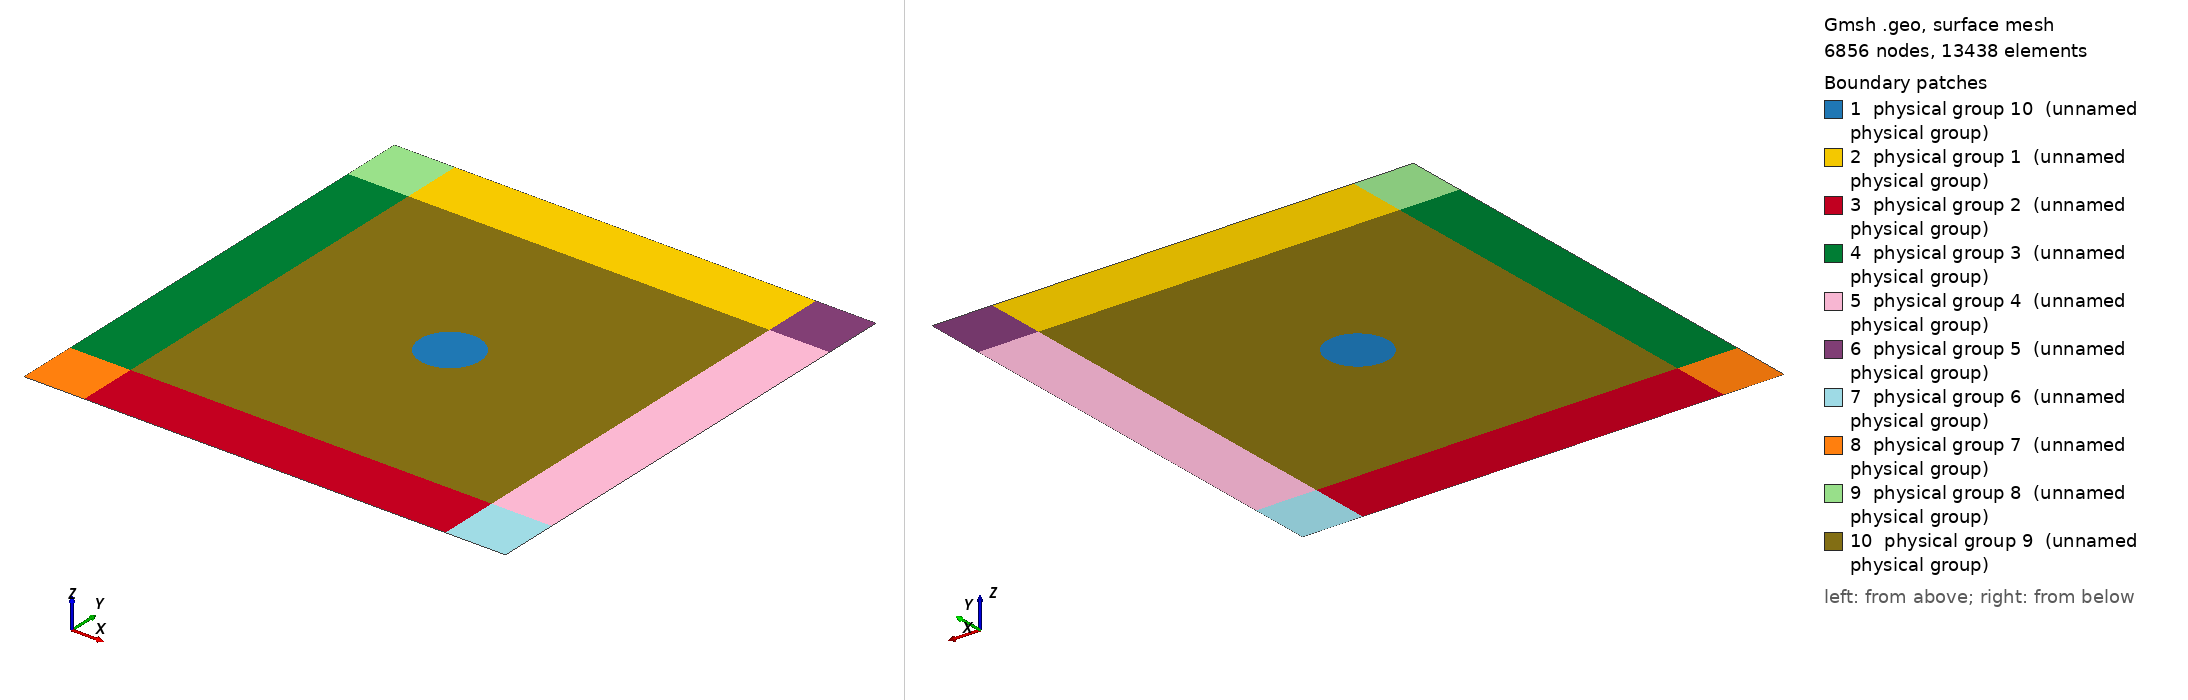

Gmsh geometry script, surface-meshed: 6856 nodes, 13438 surface elements. Boundary patches (legend numbers): 1 physical group 10 (unnamed physical group), 2 physical group 1 (unnamed physical group), 3 physical group 2 (unnamed physical group), 4 physical group 3 (unnamed physical group), 5 physical group 4 (unnamed physical group), 6 physical group 5 (unnamed physical group), 7 physical group 6 (unnamed physical group), 8 physical group 7 (unnamed physical group), 9 physical group 8 (unnamed physical group), 10 physical group 9 (unnamed physical group). Left view from above one corner, right view from below the opposite corner. Legend entries are the model's physical surfaces. The drawing asked Gmsh for element sizes between 1% and 20% of the model's largest extent; the script's own settings can give other sizes.

=== 2D_Dipole_PML_G1.geo (drawn) ===
// 2D Dipole + box PML — geometry order 1 (linear triangles everywhere).
// Vacuum |x|,|y|<=3 (tags 9,10), PML out to |x|,|y|=4 (tags 1–8).
// Dipole circle r=0.5 (curve tag 1, disk tag 10). Outer SMA tags match G2 JSON.
// Rebuild with ./remesh.sh (sets elementary := physical for fixGmshMesh).
SetFactory("OpenCASCADE");

r = 0.5;
a = 3.0;
b = 4.0;

Disk(1) = {0, 0, 0, r};
Rectangle(2) = {-a, -a, 0, 2*a, 2*a};           // vacuum square
Rectangle(3) = {-a, a, 0, 2*a, b-a};             // +Y slab
Rectangle(4) = {-a, -b, 0, 2*a, b-a};            // -Y slab
Rectangle(5) = {-b, -a, 0, b-a, 2*a};            // -X slab
Rectangle(6) = {a, -a, 0, b-a, 2*a};             // +X slab
Rectangle(7) = {a, a, 0, b-a, b-a};              // +X+Y corner
Rectangle(8) = {a, -b, 0, b-a, b-a};             // +X-Y corner
Rectangle(9) = {-b, -b, 0, b-a, b-a};            // -X-Y corner
Rectangle(10) = {-b, a, 0, b-a, b-a};            // -X+Y corner

BooleanFragments{ Surface{1:10}; Delete; }{}

// Map surfaces by centre (fragment renumbers).
s_list() = Surface{:};
disk = 0; vac = {};
pml1 = {}; pml2 = {}; pml3 = {}; pml4 = {};
pml5 = {}; pml6 = {}; pml7 = {}; pml8 = {};

For i In {0:#s_list()-1}
  s = s_list(i);
  bb() = BoundingBox Surface{s};
  cx = 0.5*(bb(0)+bb(3));
  cy = 0.5*(bb(1)+bb(4));
  dx = bb(3)-bb(0); dy = bb(4)-bb(1);
  If (dx < 1.2 && dy < 1.2 && Sqrt(cx*cx + cy*cy) < 0.3)
    disk = s;
  ElseIf (Abs(cx) < a-1e-3 && Abs(cy) < a-1e-3)
    vac() += {s};
  ElseIf (Abs(cx) < a-1e-3 && cy > 0)
    pml1() += {s};
  ElseIf (Abs(cx) < a-1e-3 && cy < 0)
    pml2() += {s};
  ElseIf (Abs(cy) < a-1e-3 && cx < 0)
    pml3() += {s};
  ElseIf (Abs(cy) < a-1e-3 && cx > 0)
    pml4() += {s};
  ElseIf (cx > 0 && cy > 0)
    pml5() += {s};
  ElseIf (cx > 0 && cy < 0)
    pml6() += {s};
  ElseIf (cx < 0 && cy < 0)
    pml7() += {s};
  ElseIf (cx < 0 && cy > 0)
    pml8() += {s};
  EndIf
EndFor

If (disk == 0)
  Error("Failed to identify dipole disk surface");
EndIf

Physical Surface(1) = pml1();
Physical Surface(2) = pml2();
Physical Surface(3) = pml3();
Physical Surface(4) = pml4();
Physical Surface(5) = pml5();
Physical Surface(6) = pml6();
Physical Surface(7) = pml7();
Physical Surface(8) = pml8();
Physical Surface(9) = vac();
Physical Surface(10) = {disk};

// Boundary curves
c_list() = Unique(Abs(Boundary{ Surface{s_list()}; }));
dipole_c = {};
sma4 = {}; sma6 = {}; sma13 = {}; sma15 = {};
sma18 = {}; sma19 = {}; sma20 = {}; sma21 = {};
sma22 = {}; sma23 = {}; sma24 = {}; sma25 = {};

For i In {0:#c_list()-1}
  c = c_list(i);
  bb() = BoundingBox Curve{c};
  cx = 0.5*(bb(0)+bb(3));
  cy = 0.5*(bb(1)+bb(4));
  // Full circle (or arc) around the origin: bbox ≈ [-r,r]^2
  If (Abs(cx) < 1e-3 && Abs(cy) < 1e-3 &&
      Abs(bb(0) + r) < 0.05 && Abs(bb(3) - r) < 0.05 &&
      Abs(bb(1) + r) < 0.05 && Abs(bb(4) - r) < 0.05)
    dipole_c() += {c};
  ElseIf (Abs(bb(1)-b) < 1e-6 && Abs(bb(4)-b) < 1e-6)
    If (bb(0) >= a-1e-6)
      sma19() += {c};
    ElseIf (bb(3) <= -a+1e-6)
      sma24() += {c};
    Else
      sma4() += {c};
    EndIf
  ElseIf (Abs(bb(1)+b) < 1e-6 && Abs(bb(4)+b) < 1e-6)
    If (bb(0) >= a-1e-6)
      sma20() += {c};
    ElseIf (bb(3) <= -a+1e-6)
      sma22() += {c};
    Else
      sma6() += {c};
    EndIf
  ElseIf (Abs(bb(0)-b) < 1e-6 && Abs(bb(3)-b) < 1e-6)
    If (bb(1) >= a-1e-6)
      sma18() += {c};
    ElseIf (bb(4) <= -a+1e-6)
      sma21() += {c};
    Else
      sma15() += {c};
    EndIf
  ElseIf (Abs(bb(0)+b) < 1e-6 && Abs(bb(3)+b) < 1e-6)
    If (bb(1) >= a-1e-6)
      sma25() += {c};
    ElseIf (bb(4) <= -a+1e-6)
      sma23() += {c};
    Else
      sma13() += {c};
    EndIf
  EndIf
EndFor

Physical Curve(1) = dipole_c();
Physical Curve(4) = sma4();
Physical Curve(6) = sma6();
Physical Curve(13) = sma13();
Physical Curve(15) = sma15();
Physical Curve(18) = sma18();
Physical Curve(19) = sma19();
Physical Curve(20) = sma20();
Physical Curve(21) = sma21();
Physical Curve(22) = sma22();
Physical Curve(23) = sma23();
Physical Curve(24) = sma24();
Physical Curve(25) = sma25();

lc_vac = 0.25;
lc_pml = 0.12;
lc_circ = 0.06;
n_circ = 48;   // finer than G2's 11 quadratic edges

MeshSize{ PointsOf{ Surface{disk}; } } = lc_circ;
MeshSize{ PointsOf{ Curve{dipole_c()}; } } = lc_circ;
MeshSize{ PointsOf{ Surface{vac()}; } } = lc_vac;
MeshSize{ PointsOf{ Surface{pml1(), pml2(), pml3(), pml4(),
                            pml5(), pml6(), pml7(), pml8()}; } } = lc_pml;
Transfinite Curve{dipole_c()} = n_circ;

Mesh.Algorithm = 6;
Mesh.ElementOrder = 1;
Mesh.SecondOrderLinear = 1;
